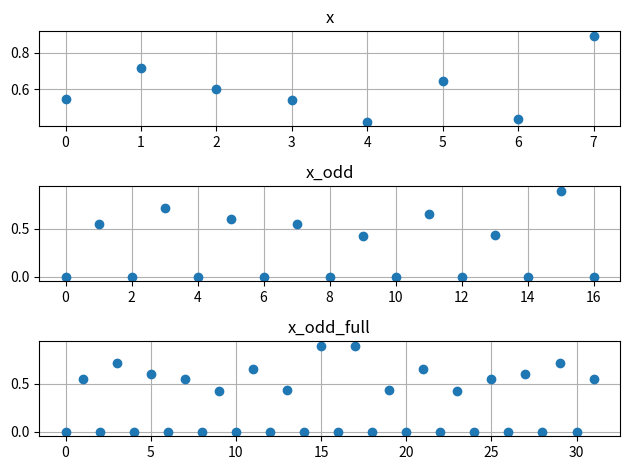
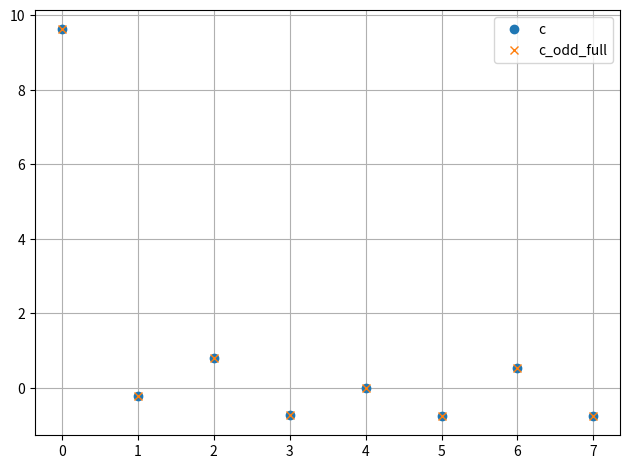
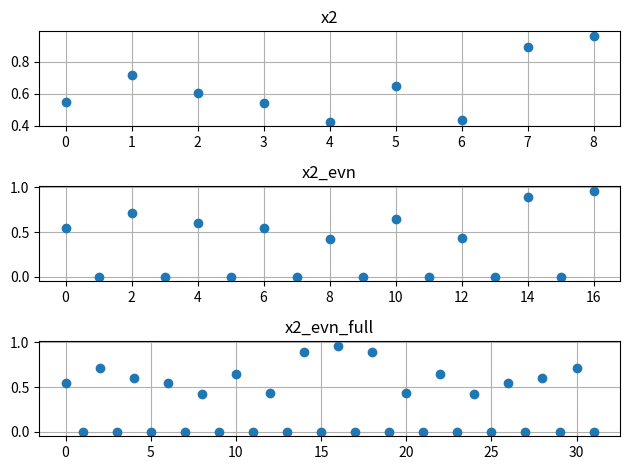
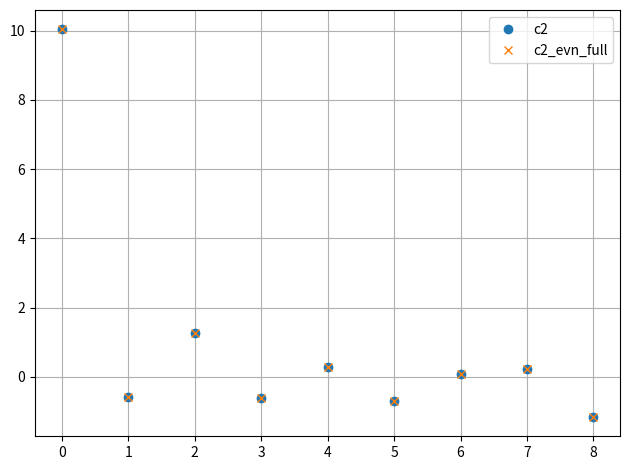

Python code for these plots, in order:
#!/usr/bin/env python3
# -*- coding: utf-8 -*-
"""
Created on Mon Feb 21 13:44:56 2022

@author: jonathan

Explore DFTs with only even-m or only odd-m harmonics
based on Shao & Johnson 2008

"""

import numpy as np
import matplotlib.pyplot as plt

def dft(x):
    n = len(x)
    y = np.zeros([n], dtype=np.complex128)
    for k in range(n):
        for j in range(n):
            y[k] += x[j] * np.exp(-2j*np.pi* j * k / n)
    return y

def redft00(x):
    n = len(x)
    y = np.zeros([n])
    for k in range(n):
        y[k] = x[0] + (-1)**k * x[n-1]
        for j in range(1, n-1):
            y[k] += 2.0 * x[j] * np.cos(np.pi*j*k/(n-1))
    return y

def redft10(x):
    N = len(x)
    c = np.zeros([N])
    for k in range(N):
        for n in range(N):
            c[k] += 2.0 * x[n] * np.cos(np.pi/N * (n+0.5) * k)
    return c
    
N = 8

np.random.seed(0)
x = np.random.rand(N)

x_odd = []
for i in range(N):
    x_odd.append(0.0)
    x_odd.append(x[i])

x_odd_full = []
for xo in x_odd:
    x_odd_full.append(xo)
x_odd_full.append(0.0)
for xo in x_odd[:0:-1]:
    x_odd_full.append(xo)

x_odd.append(0.0)

plt.figure()

plt.subplot(3,1,1)
plt.plot(x, 'o')
plt.grid(True)
plt.title("x")

plt.subplot(3,1,2)
plt.plot(x_odd, 'o')
plt.grid(True)
plt.title("x_odd")

plt.subplot(3,1,3)
plt.plot(x_odd_full, 'o')
plt.grid(True)
plt.title("x_odd_full")

plt.tight_layout()

#%%

c = redft10(x)

# c_odd = redft00(x_odd)

c_odd_full = dft(x_odd_full)


#%%
# plt.figure()
# plt.plot(np.arange(2*N), c_odd_full[:2*N].real, 'o', label='first half')
# plt.plot(c_odd, '*', label='c_odd')
# plt.plot(1+np.arange(2*N-1), c_odd_full[4*N:2*N:-1].real, 'x', label='second half')
# plt.grid(True)
# plt.legend(loc='upper right')
# plt.title("symmetry of dft")

# plt.tight_layout()




#%%




plt.figure()

plt.plot(c, 'o', label='c')
plt.plot(c_odd_full[:N].real, 'x', label='c_odd_full')
#plt.plot(c_odd_full.real, 'x', label='c_odd_full')
plt.grid(True)
plt.legend(loc='upper right')

plt.tight_layout()



#%%

np.random.seed(0)
x2 = np.random.rand(N+1)

x2_evn = []
x2_evn.append(x2[0])
for i in range(1,N+1):
    x2_evn.append(0.0)
    x2_evn.append(x2[i])

x2_evn_full = []
for xe in x2_evn:
    x2_evn_full.append(xe)
for xe in x2_evn[-2:0:-1]:
    x2_evn_full.append(xe)


plt.figure()

plt.subplot(3,1,1)
plt.plot(x2, 'o')
plt.grid(True)
plt.title("x2")

plt.subplot(3,1,2)
plt.plot(x2_evn, 'o')
plt.grid(True)
plt.title("x2_evn")

plt.subplot(3,1,3)
plt.plot(x2_evn_full, 'o')
plt.grid(True)
plt.title("x2_evn_full")

plt.tight_layout()

#%%

c2 = redft00(x2)

#c2_evn = redft00(x2_evn)

c2_evn_full = dft(x2_evn_full)

#%%

plt.figure()

plt.plot(c2, 'o', label='c2')
plt.plot(c2_evn_full[:N+1].real, 'x', label='c2_evn_full')
plt.grid(True)
plt.legend(loc='upper right')

plt.tight_layout()



